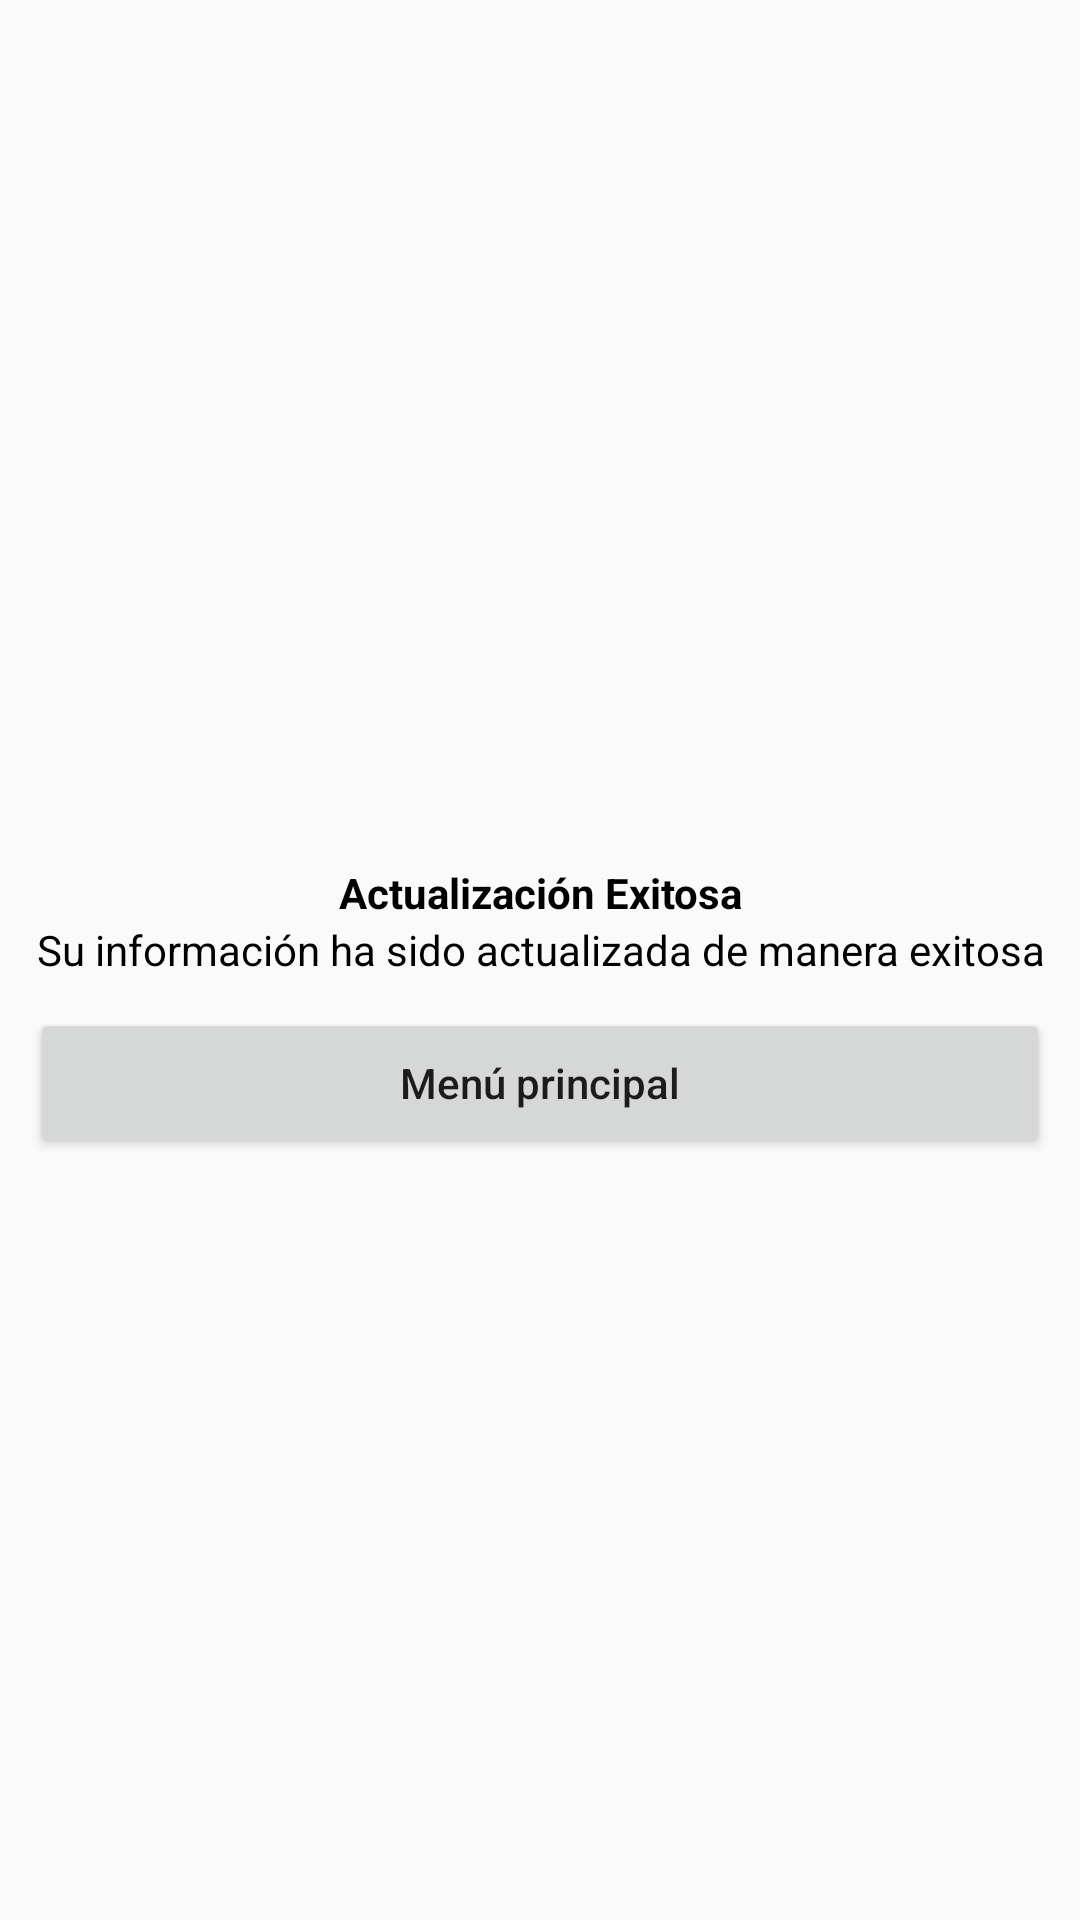

The Android layout XML behind this screen, and the referenced resources:
<!-- AndroidManifest.xml: application theme CustomActionBarTheme -->
<!-- res/layout/fragment_update_user.xml -->
<LinearLayout xmlns:android="http://schemas.android.com/apk/res/android"
    android:id="@+id/LinearLayout1"
    android:layout_width="match_parent"
    android:layout_height="match_parent"
    android:orientation="vertical"
    android:layout_marginLeft="@dimen/activity_horizontal_margin"
    android:layout_marginRight="@dimen/activity_horizontal_margin"
    android:gravity="center">

    <ImageView
        android:layout_width="match_parent"
        android:layout_height="wrap_content"
        android:layout_marginBottom="20dip"
        android:layout_marginTop="4dip"
        android:src="@drawable/check_android" />

    <TextView
        android:id="@+id/lblTitleWelcome"
        android:layout_marginTop="@dimen/dimen_x4_5"
        android:text="@string/sucess_update_user"
        android:gravity="center"
        style="@style/BoldText"/>

    <TextView
        android:id="@+id/lblBodyWelcome"
        style="@style/TextView"
        android:text="@string/sucess_update_user_body"
        android:gravity="center"/>

    <Button
        android:id="@+id/id_update_customer"
        android:layout_marginTop="@dimen/dimen_x4_5"
        android:text="@string/button_menu_principal"
        android:textAllCaps="false"
        style="@style/SingleButton"/>

</LinearLayout>
<!-- resources referenced by this layout -->
<resources>
  <dimen name="activity_horizontal_margin">16dp</dimen>
  <dimen name="dimen_x4_5">20dp</dimen>
  <string name="button_menu_principal">Menú principal</string>
  <string name="sucess_update_user">Actualización Exitosa</string>
  <string name="sucess_update_user_body">Su información ha sido actualizada de manera exitosa</string>
  <style name="BoldText" parent="TextView">
          <item name="android:textStyle">bold</item>
      </style>
  <style name="SingleButton" parent="SingleButtonNoBorders">
          <item name="android:layout_margin">@dimen/dimen_x2_5</item>
      </style>
  <style name="TextView">
          <item name="android:layout_width">match_parent</item>
          <item name="android:layout_height">wrap_content</item>
          <item name="android:textColor">@android:color/black</item>
      </style>
  <style name="CustomActionBarTheme" parent="@style/AppTheme.NoActionBar">
          <item name="android:actionBarStyle">@style/MyActionBar</item>
          <item name="android:actionMenuTextColor">@color/white</item>
          
          <item name="colorPrimary">@color/red_brand</item>
          <item name="actionBarStyle">@style/MyActionBar</item>
          <item name="actionMenuTextColor">@color/white</item>
          <item name="colorControlNormal">@color/black</item>
          <item name="colorControlActivated">@color/black</item>
      </style>
  <style name="SingleButtonNoBorders">
          <item name="android:layout_width">match_parent</item>
          <item name="android:layout_height">@dimen/dimen_x10_5</item>
      </style>
  <dimen name="dimen_x2_5">10dp</dimen>
  <style name="AppTheme.NoActionBar">
          <item name="windowActionBar">false</item>
          <item name="windowNoTitle">true</item>
      </style>
  <style name="MyActionBar" parent="@style/Widget.AppCompat.ActionBar">
          <item name="android:titleTextStyle">@style/TitleTextStyle</item>
          <item name="android:background">@drawable/actionbar_background</item>
  
          
          <item name="titleTextStyle">@style/TitleTextStyle</item>
          <item name="background">@drawable/actionbar_background</item>
      </style>
  <color name="white">#ffffffff</color>
  <color name="red_brand">#086601</color>
  <color name="black">#ff000000</color>
  <dimen name="dimen_x10_5">50dp</dimen>
  <style name="TitleTextStyle" parent="@style/TextAppearance.AppCompat.Widget.ActionBar.Title">
          <item name="android:textColor">@color/white</item>
      </style>
</resources>
